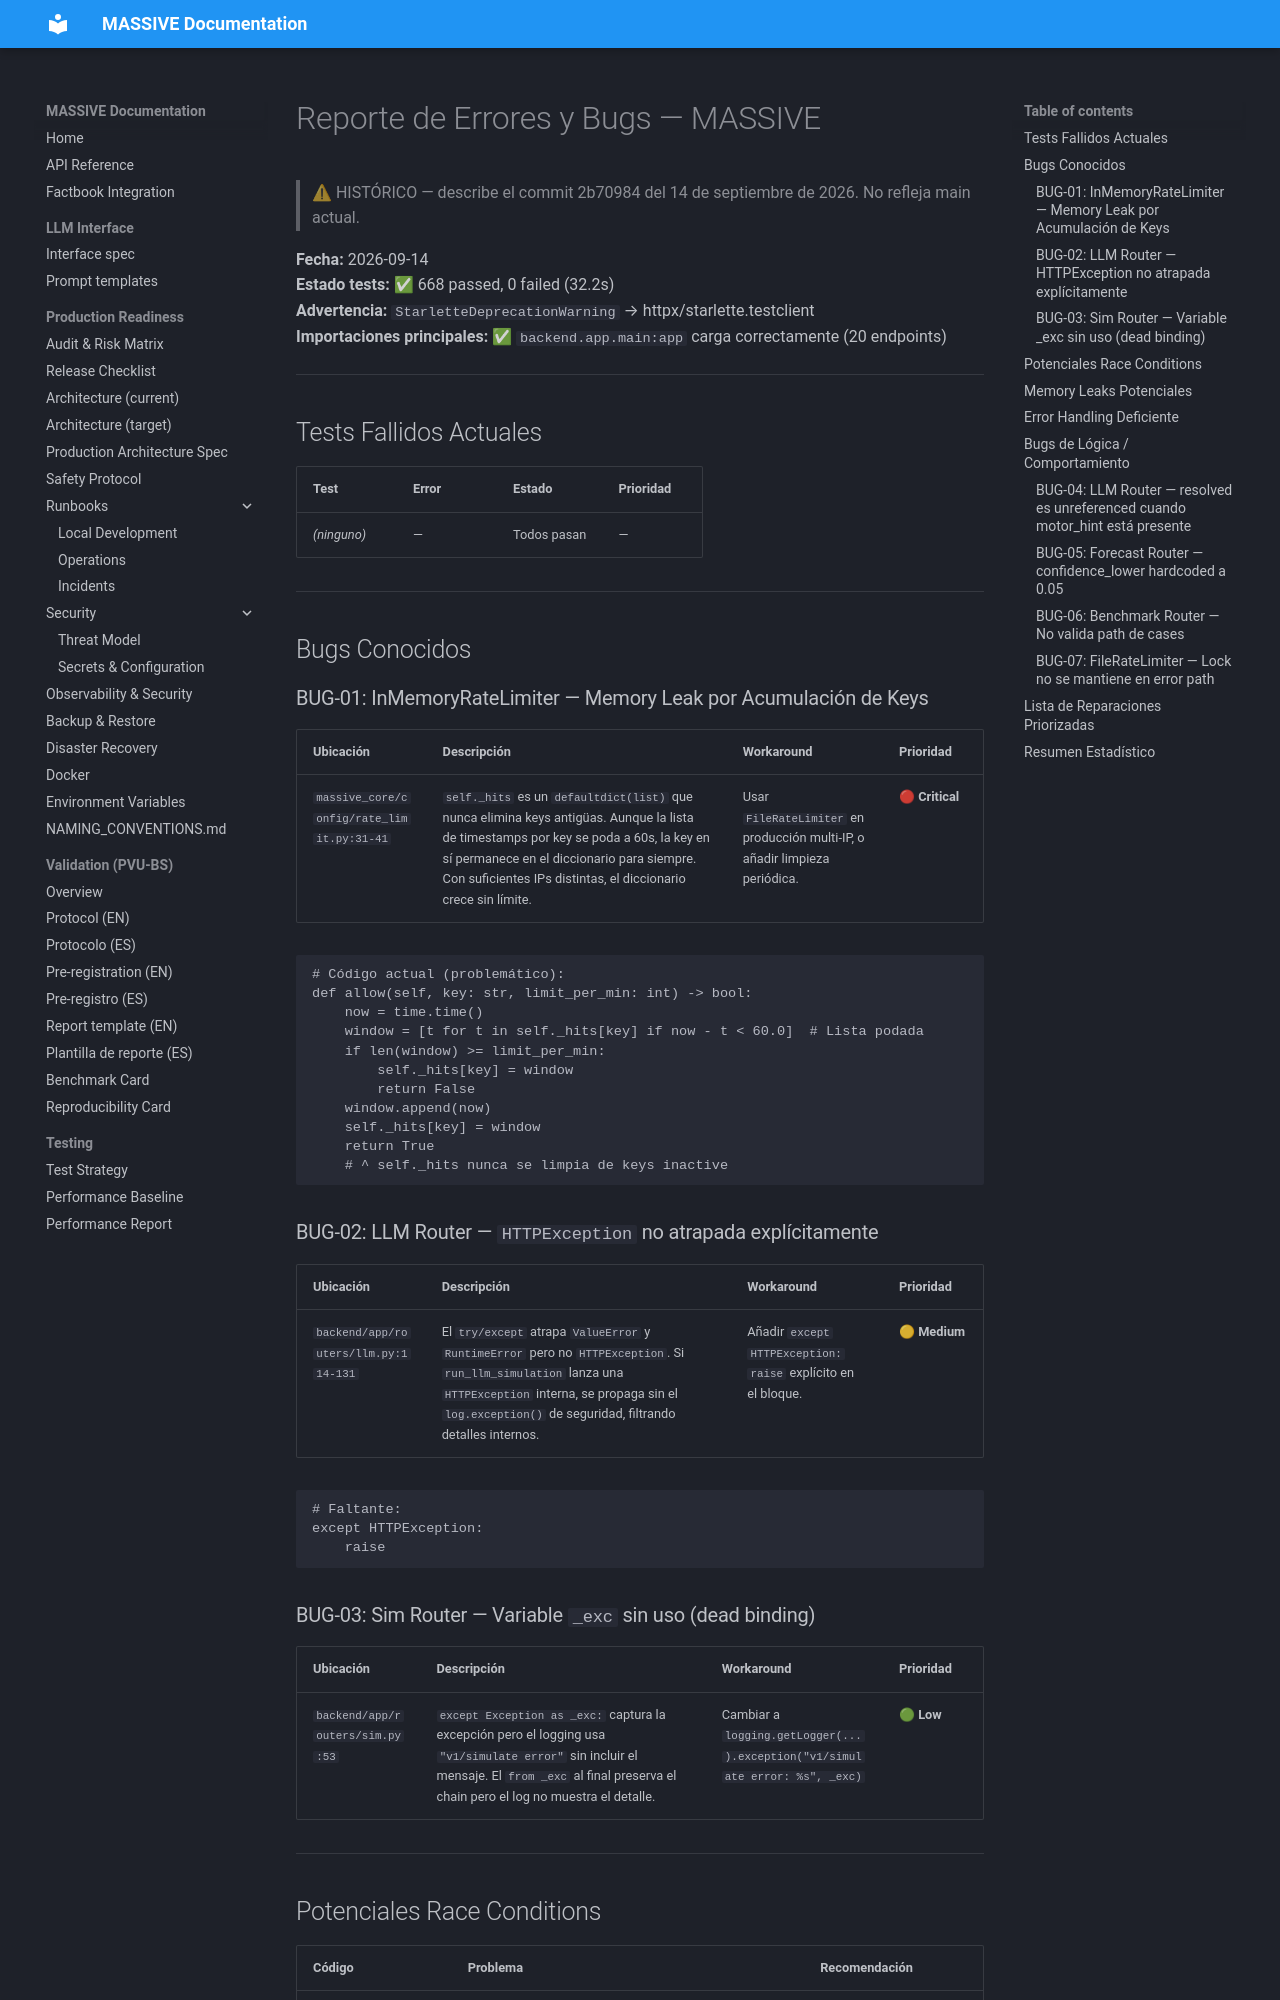

repository: Adlgr87/MASSIVE · page: archive/reports/REPORT_BUGS/index.html · generator: mkdocs

# Reporte de Errores y Bugs — MASSIVE

> ⚠ HISTÓRICO — describe el commit 2b70984 del 14 de septiembre de 2026. No refleja main actual.

**Fecha:** 2026-09-14  
**Estado tests:** ✅ 668 passed, 0 failed (32.2s)  
**Advertencia:** `StarletteDeprecationWarning` → httpx/starlette.testclient  
**Importaciones principales:** ✅ `backend.app.main:app` carga correctamente (20 endpoints)

---

## Tests Fallidos Actuales

| Test | Error | Estado | Prioridad |
|------|-------|--------|-----------|
| *(ninguno)* | — | Todos pasan | — |

---

## Bugs Conocidos

### BUG-01: InMemoryRateLimiter — Memory Leak por Acumulación de Keys
| Ubicación | Descripción | Workaround | Prioridad |
|-----------|-------------|------------|-----------|
| `massive_core/config/rate_limit.py:31-41` | `self._hits` es un `defaultdict(list)` que nunca elimina keys antigüas. Aunque la lista de timestamps por key se poda a 60s, la key en sí permanece en el diccionario para siempre. Con suficientes IPs distintas, el diccionario crece sin límite. | Usar `FileRateLimiter` en producción multi-IP, o añadir limpieza periódica. | 🔴 **Critical** |

```python
# Código actual (problemático):
def allow(self, key: str, limit_per_min: int) -> bool:
    now = time.time()
    window = [t for t in self._hits[key] if now - t < 60.0]  # Lista podada
    if len(window) >= limit_per_min:
        self._hits[key] = window
        return False
    window.append(now)
    self._hits[key] = window
    return True
    # ^ self._hits nunca se limpia de keys inactive
```

### BUG-02: LLM Router — `HTTPException` no atrapada explícitamente
| Ubicación | Descripción | Workaround | Prioridad |
|-----------|-------------|------------|-----------|
| `backend/app/routers/llm.py:114-131` | El `try/except` atrapa `ValueError` y `RuntimeError` pero no `HTTPException`. Si `run_llm_simulation` lanza una `HTTPException` interna, se propaga sin el `log.exception()` de seguridad, filtrando detalles internos. | Añadir `except HTTPException: raise` explícito en el bloque. | 🟡 **Medium** |

```python
# Faltante:
except HTTPException:
    raise
```

### BUG-03: Sim Router — Variable `_exc` sin uso (dead binding)
| Ubicación | Descripción | Workaround | Prioridad |
|-----------|-------------|------------|-----------|
| `backend/app/routers/sim.py:53` | `except Exception as _exc:` captura la excepción pero el logging usa `"v1/simulate error"` sin incluir el mensaje. El `from _exc` al final preserva el chain pero el log no muestra el detalle. | Cambiar a `logging.getLogger(...).exception("v1/simulate error: %s", _exc)` | 🟢 **Low** |

---
